Dataset: data (GitHub, jainam0037/Media-Player-with-Hand-Gesture). Classes: palm, fist, thumbs up, thumbs down, index pointing right, index pointing left, no gesture.

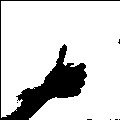
Label: thumbs up

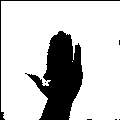
Label: palm

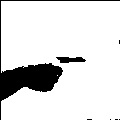
Label: index pointing right

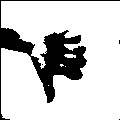
Label: thumbs down

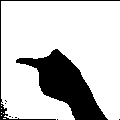
Label: index pointing left

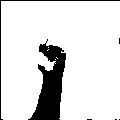
Label: fist
